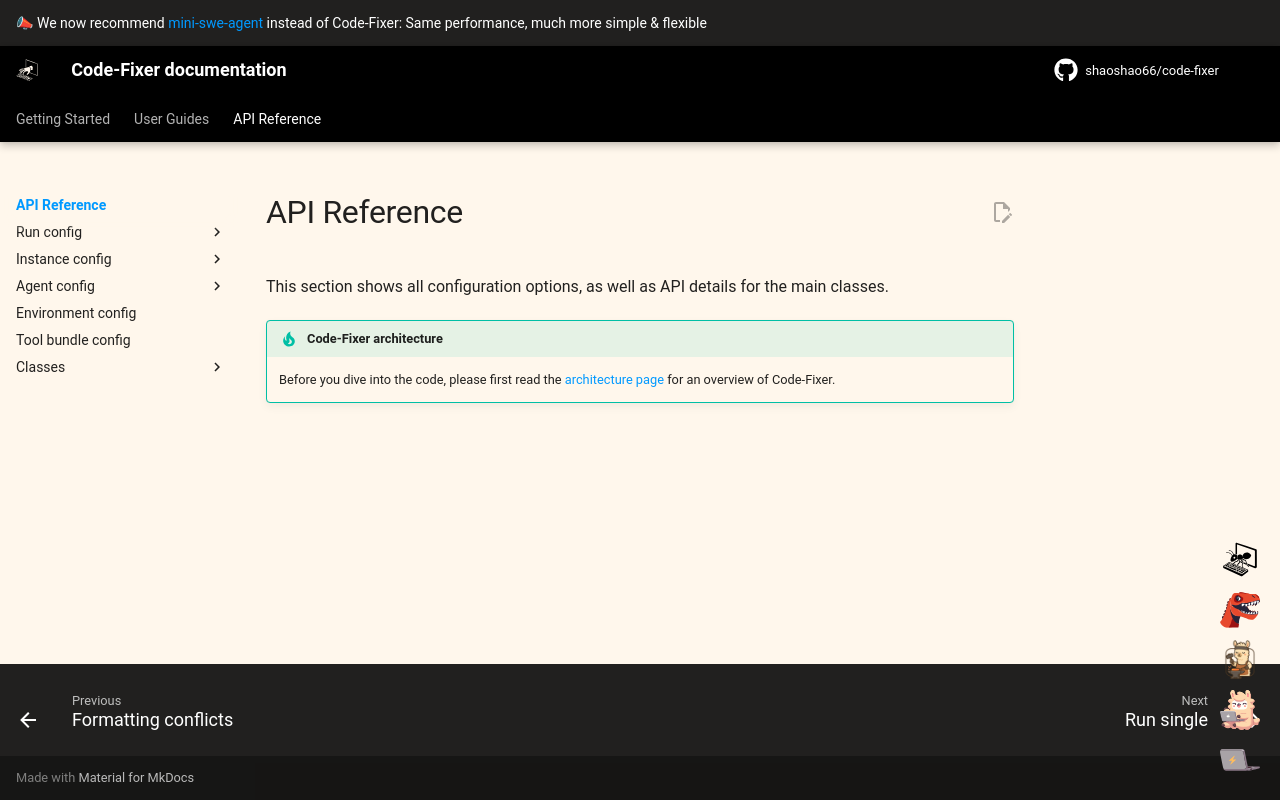

repository: shaoshao66/code-fixer · page: 1.0/reference/index.html · generator: mkdocs

# API Reference

This section shows all configuration options, as well as API details for the main classes.

!!! tip "Code-Fixer architecture"
    Before you dive into the code, please first read the [architecture page](../background/architecture.md) for an overview of Code-Fixer.
